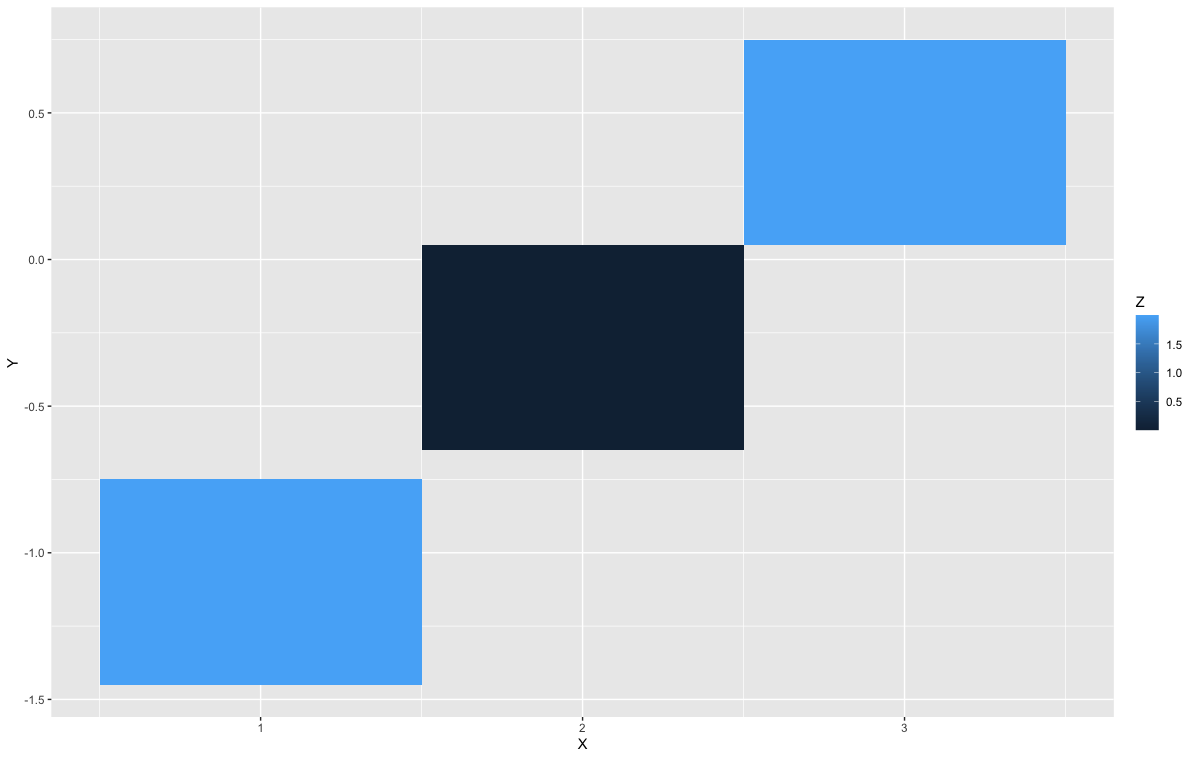

The file beside this chart, header and first rows:
"X", Y, Z
1, -1.1, 2
2, -0.3, 1.6653345369377348E-014
3, 0.4, 2
